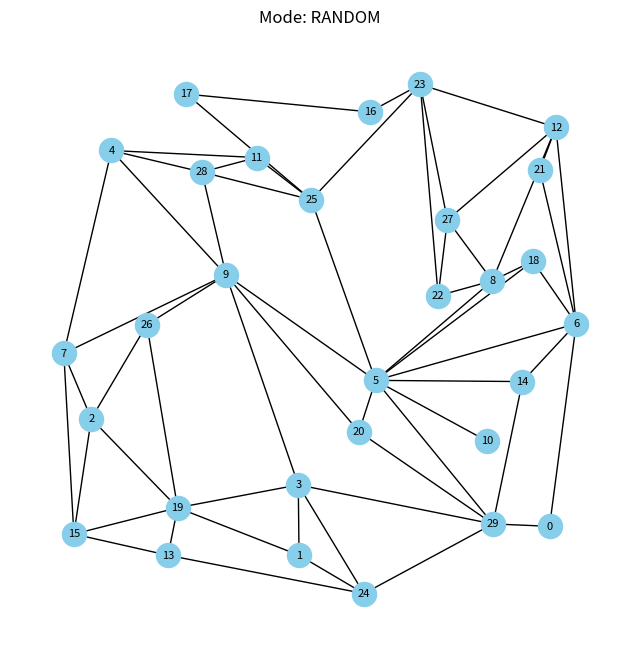

Write the Python code that produced this figure.
import numpy as np
import networkx as nx
import matplotlib.pyplot as plt
import random


def is_intersect(p1, p2, p3, p4):
    def cross_product(o, a, b):
        return (a[0] - o[0]) * (b[1] - o[1]) - (a[1] - o[1]) * (b[0] - o[0])
    """一种情况为，(p1,p2) 是 (p3,p4)的一部分，二者重合"""
    # 先判断是否共线
    if cross_product(p3, p1, p2) == 0 and cross_product(p4, p1, p2) == 0:
        # 再判断是否有重合区域
        F1 = max(min(p1[0], p2[0]), min(p3[0], p4[0])) < min(max(p1[0], p2[0]), max(p3[0], p4[0]))
        F2 = max(min(p1[0], p2[0]), min(p3[0], p4[0])) == min(max(p1[0], p2[0]), max(p3[0], p4[0]))
        F3 = max(min(p1[1], p2[1]), min(p3[1], p4[1])) < min(max(p1[1], p2[1]), max(p3[1], p4[1]))
        F4 = max(min(p1[1], p2[1]), min(p3[1], p4[1])) == min(max(p1[1], p2[1]), max(p3[1], p4[1]))
        if (F1 and F3) or (F1 and F4) or (F2 and F3):
            return True
        else:
            return False

    """另一种情况为： (p1,p2) 与 (p3,p4) 是否在非端点处相交"""
    if (max(p1[0], p2[0]) < min(p3[0], p4[0]) or max(p3[0], p4[0]) < min(p1[0], p2[0]) or
            max(p1[1], p2[1]) < min(p3[1], p4[1]) or max(p3[1], p4[1]) < min(p1[1], p2[1])):
        return False

    cp1 = cross_product(p1, p2, p3)
    cp2 = cross_product(p1, p2, p4)
    cp3 = cross_product(p3, p4, p1)
    cp4 = cross_product(p3, p4, p2)
    return (cp1 * cp2 < 0) and (cp3 * cp4 < 0)


def can_add_edge(G, pos, u, v):
    """碰撞检测：检查新边是否与现有边交叉"""
    if u == v or G.has_edge(u, v): return False
    p1, p2 = pos[u], pos[v]
    for edge in G.edges():
        p3, p4 = pos[edge[0]], pos[edge[1]]
        if is_intersect(p1, p2, p3, p4): return False
    return True


def generate_strict_road_network(mode, target_nodes, target_edges):
    G = nx.Graph()
    pos = {}

    # --- 1. 节点生成阶段 ---
    if mode == "grid":
        side = int(np.ceil(np.sqrt(target_nodes)))
        for i in range(target_nodes):
            pos[i] = np.array([float(i % side), float(i // side)])
    elif mode == "radial":
        pos[0] = np.array([0.0, 0.0])
        num_arms = 8
        nodes_per_arm = (target_nodes - 1) // num_arms
        idx = 1
        for arm in range(num_arms):
            angle = np.radians(arm * (360 / num_arms))
            for r in range(1, nodes_per_arm + 2):
                if idx < target_nodes:
                    pos[idx] = np.array([float(r * np.cos(angle)), float(r * np.sin(angle))])
                    idx += 1
        while idx < target_nodes:
            pos[idx] = np.random.uniform(-nodes_per_arm, nodes_per_arm, 2)
            idx += 1
    elif mode == "linear":
        main_len = target_nodes // 3
        for i in range(main_len): pos[i] = np.array([float(i), 0.0])
        idx = main_len
        while idx < target_nodes:
            col = random.randint(0, main_len - 1)
            side = 1 if idx % 2 == 0 else -1
            h = sum(1 for n in range(idx) if pos[n][0] == col and pos[n][1] != 0) + 1
            pos[idx] = np.array([float(col), float(h * side)])
            idx += 1
    else:  # random
        i = 0
        while i < target_nodes:
            pos[i] = np.random.rand(2) * 10
            add_flag = True
            for ind in range(i):
                if np.linalg.norm(pos[i] - pos[ind]) <= 0.8:
                    add_flag = False
                    break
            if add_flag:
                i += 1

    for i in range(target_nodes): G.add_node(i)

    # --- 2. 基础骨架连接 ---
    nodes_list = list(G.nodes())
    for i in range(target_nodes):
        for j in range(i + 1, target_nodes):
            dist = np.linalg.norm(pos[i] - pos[j])
            if 0.5 <= dist <= 1.1:
                if can_add_edge(G, pos, i, j):
                    G.add_edge(i, j)

    # --- 3. 动态补边 ---
    attempts = 0
    while G.number_of_edges() < target_edges and attempts < 2000:
        u, v = random.sample(nodes_list, 2)
        if np.linalg.norm(pos[u] - pos[v]) < 4.0:
            if can_add_edge(G, pos, u, v):
                G.add_edge(u, v)
        attempts += 1
    return G, pos


# --- 执行、输出与可视化 ---
# modes = ["grid", "radial", "linear", "random"]
modes = ["random"]
N, E = 30, 60  # 为了展示清晰，这里调小了数值，您可以自行改回 50, 100

for m in modes:
    print(f"\n{'=' * 20} MODE: {m.upper()} {'=' * 20}")
    G_temp, pos_temp = generate_strict_road_network(m, N, E)

    # print("--- 节点坐标 (编号: [x, y]) ---")
    # for node, coord in pos_temp.items():
    #     print(f"{node}: [{coord[0]:.2f}, {coord[1]:.2f}]")
    #
    # print("\n--- 边列表 (u, v) ---")
    # edges_list = list(G_temp.edges())
    # for edge in edges_list:
    #     print(f"({edge[0]}, {edge[1]})")
    # for edge in edges_list:
    #     G_tmp = G_temp.copy()
    #     G_tmp.remove_edge(*edge)
    #     print(f"({edge[0]}, {edge[1]}) : {can_add_edge(G_tmp, pos_temp, edge[0], edge[1])}")


    fig, axes = plt.subplots(1, 1, figsize=(8, 8))
    nx.draw(G_temp, pos_temp, ax=axes, with_labels=True, node_size=300, node_color='skyblue', font_size=8)
    axes.set_title(f"Mode: {m.upper()}")
    plt.show()

# 可视化部分（可选）
# fig, axes = plt.subplots(1, 4, figsize=(20, 5))
# for i, m in enumerate(modes):
#     G_temp, pos_temp = generate_strict_road_network(m, N, E)
#     nx.draw(G_temp, pos_temp, ax=axes[i], with_labels=True, node_size=300, node_color='skyblue', font_size=8)
#     axes[i].set_title(f"Mode: {m.upper()}")
# plt.show()
